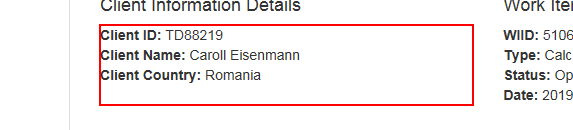
Task: Level 3 - Advanced Training
Calculate Client Security Hash

Workflow: ExtractClientInfo

Step 1: get-text from the paragraph
